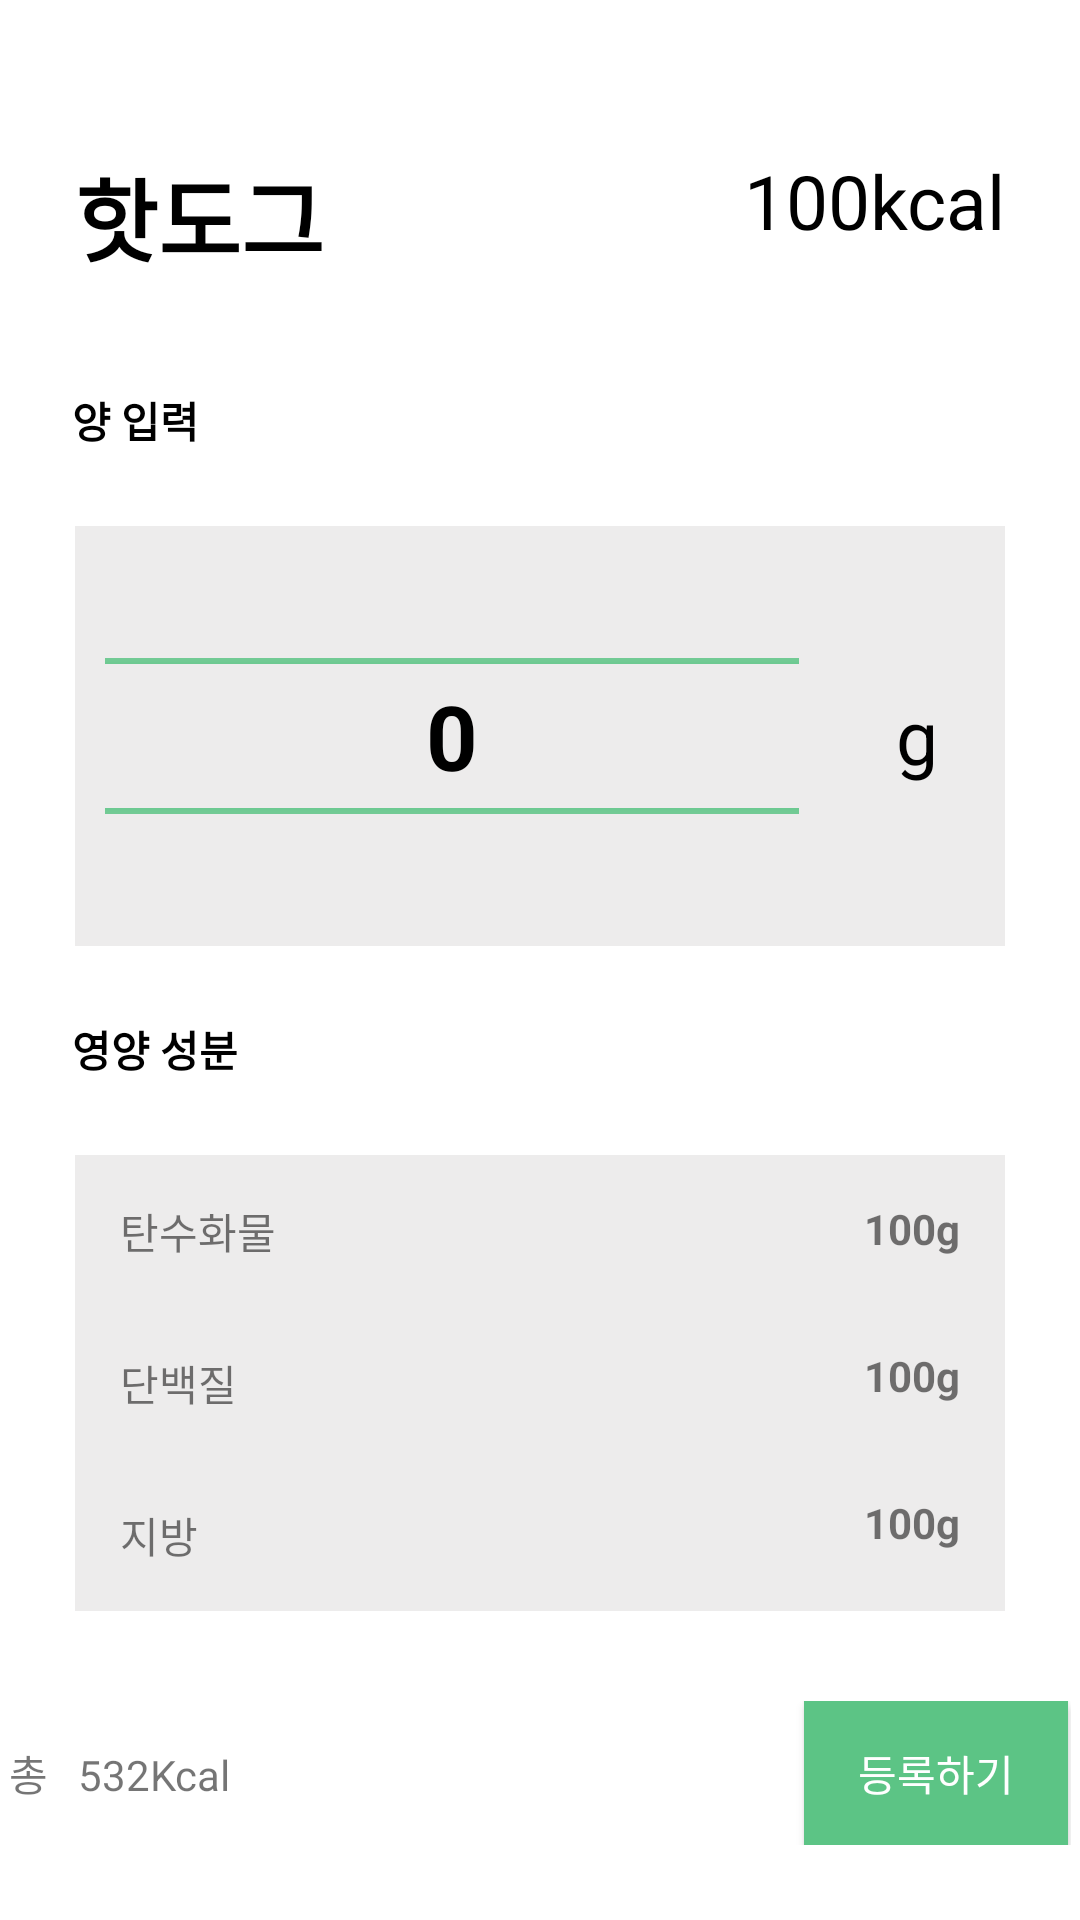

Here is an Android app screen rendered from its layout file. Give the layout XML and the strings, colors and styles it references.
<!-- AndroidManifest.xml: application theme Theme.TestRecyclerView -->
<!-- res/layout/activity_recommend_result.xml -->
<?xml version="1.0" encoding="utf-8"?>
<androidx.constraintlayout.widget.ConstraintLayout xmlns:android="http://schemas.android.com/apk/res/android"
    xmlns:app="http://schemas.android.com/apk/res-auto"
    xmlns:tools="http://schemas.android.com/tools"
    android:layout_width="match_parent"
    android:layout_height="match_parent"
    tools:context=".recommend.RecommendResult">

    <TextView
        android:id="@+id/some_id"
        android:layout_width="wrap_content"
        android:layout_height="wrap_content"
        android:layout_marginStart="25dp"
        android:layout_marginTop="50dp"
        android:gravity="top"
        android:text="핫도그"
        android:textSize="30dp"
        android:textStyle="bold"
        android:textColor="@color/black"
        app:layout_constraintStart_toStartOf="parent"
        app:layout_constraintTop_toTopOf="parent" />

    <TextView
        android:id="@+id/kcal"
        android:layout_width="wrap_content"
        android:layout_height="wrap_content"
        android:textColor="@color/black"
        android:textSize="25dp"
        android:layout_marginTop="50dp"
        android:layout_marginEnd="25dp"
        android:gravity="right|top"
        android:text="100kcal"
        app:layout_constraintEnd_toEndOf="parent"
        app:layout_constraintTop_toTopOf="parent" />

    <TextView
        android:id="@+id/textView2"
        android:layout_width="wrap_content"
        android:layout_height="wrap_content"
        android:layout_marginStart="24dp"
        android:layout_marginTop="36dp"
        android:text="양 입력"
        android:textStyle="bold"
        android:textColor="@color/black"
        app:layout_constraintStart_toStartOf="parent"
        app:layout_constraintTop_toBottomOf="@+id/some_id" />

    <LinearLayout
        android:id="@+id/linearLayout"
        android:layout_width="match_parent"
        android:layout_height="wrap_content"
        android:layout_margin="25dp"
        android:layout_marginTop="268dp"
        android:background="#EDECEC"
        android:gravity="center"
        android:weightSum="7"
        app:layout_constraintEnd_toEndOf="parent"
        app:layout_constraintStart_toStartOf="parent"
        app:layout_constraintTop_toBottomOf="@+id/textView2">

        <NumberPicker
            android:layout_weight="6"
            android:id="@+id/np_gram"
            android:layout_width="0dp"
            android:layout_height="120dp"
            tools:layout_editor_absoluteX="108dp"
            tools:layout_editor_absoluteY="84dp"
            android:layout_margin="10dp"
            android:theme="@style/AppTheme.Picker"/>

        <TextView
            android:id="@+id/textView4"
            android:layout_width="0dp"
            android:layout_height="wrap_content"
            android:layout_weight="1"
            android:gravity="center"
            android:layout_margin="10dp"
            android:textSize="25sp"
            android:textColor="@color/black"
            android:text="g" />


    </LinearLayout>

    <TextView
        android:id="@+id/textView5"
        android:layout_width="wrap_content"
        android:layout_height="wrap_content"
        android:layout_marginStart="24dp"
        android:layout_marginTop="24dp"
        android:text="영양 성분"
        android:textStyle="bold"
        android:textColor="@color/black"
        app:layout_constraintStart_toStartOf="parent"
        app:layout_constraintTop_toBottomOf="@+id/linearLayout" />

    <LinearLayout
        android:id="@+id/linearLayout3"
        android:layout_width="match_parent"
        android:layout_height="wrap_content"
        android:layout_margin="25dp"
        android:background="#EDECEC"
        android:orientation="horizontal"
        app:layout_constraintEnd_toEndOf="parent"
        app:layout_constraintHorizontal_bias="0.32"
        app:layout_constraintStart_toStartOf="parent"
        app:layout_constraintTop_toBottomOf="@+id/textView5">

        <LinearLayout
            android:layout_width="match_parent"
            android:layout_height="match_parent"
            android:orientation="vertical"
            android:layout_weight="1">
            <TextView
                android:layout_width="wrap_content"
                android:layout_height="wrap_content"
                android:gravity="left"
                android:layout_margin="15dp"
                android:text="탄수화물"/>

            <TextView
                android:layout_width="wrap_content"
                android:layout_height="wrap_content"
                android:gravity="left"
                android:layout_margin="15dp"
                android:text="단백질"/>

            <TextView
                android:layout_width="wrap_content"
                android:layout_height="wrap_content"
                android:gravity="left"
                android:layout_margin="15dp"
                android:text="지방"/>

        </LinearLayout>

        <LinearLayout
            android:layout_width="match_parent"
            android:layout_height="match_parent"
            android:orientation="vertical"
            android:layout_weight="1">

            <TextView
                android:id="@+id/nutri1_Tv"
                android:layout_width="wrap_content"
                android:layout_height="wrap_content"
                android:layout_gravity="right"
                android:layout_margin="15dp"
                android:text="100g"
                android:textStyle="bold" />

            <TextView
                android:id="@+id/nutri2_Tv"
                android:layout_width="wrap_content"
                android:layout_height="wrap_content"
                android:layout_gravity="right"
                android:layout_margin="15dp"
                android:textStyle="bold"
                android:text="100g"/>

            <TextView
                android:id="@+id/nutri3_Tv"
                android:layout_width="wrap_content"
                android:layout_height="wrap_content"
                android:layout_gravity="right"
                android:layout_margin="15dp"
                android:textStyle="bold"
                android:text="100g"/>

        </LinearLayout>


    </LinearLayout>

    <LinearLayout
        android:layout_width="354dp"
        android:layout_height="0dp"
        android:layout_margin="25dp"
        app:layout_constraintBottom_toBottomOf="parent"
        app:layout_constraintEnd_toEndOf="parent"
        app:layout_constraintStart_toStartOf="parent"
        android:orientation="horizontal">

        <TextView
            android:layout_width="wrap_content"
            android:layout_height="wrap_content"
            android:text="총"
            android:layout_marginRight="10dp"
            />

        <TextView
            android:id="@+id/total"
            android:layout_width="wrap_content"
            android:layout_height="wrap_content"
            android:text="532Kcal"
            />

        <androidx.appcompat.widget.AppCompatButton
            android:id="@+id/button"
            android:layout_width="wrap_content"
            android:layout_height="wrap_content"
            android:layout_marginLeft="191dp"
            android:background="#5CC485"
            android:textColor="@color/white"
            android:text="등록하기" />


    </LinearLayout>

</androidx.constraintlayout.widget.ConstraintLayout>
<!-- resources referenced by this layout -->
<resources>
  <color name="black">#FF000000</color>
  <color name="white">#FFFFFFFF</color>
  <style name="AppTheme.Picker" parent="Theme.AppCompat.Light.NoActionBar">
          <item name="android:colorControlNormal">#5CC485</item>
        <item name="android:textColorPrimary">@color/black</item>
          <item name="android:textSize">30sp</item>
          <item name="android:textStyle">bold</item>
      </style>
  <style name="Theme.TestRecyclerView" parent="Theme.MaterialComponents.DayNight.DarkActionBar">
          <item name="android:textColorPrimary">@color/black</item>
          
          <item name="colorPrimary">@color/purple_500</item>
          <item name="colorPrimaryVariant">@color/purple_700</item>
          <item name="colorOnPrimary">@color/white</item>
          
          <item name="colorSecondary">@color/teal_200</item>
          <item name="colorSecondaryVariant">@color/teal_700</item>
          <item name="colorOnSecondary">@color/black</item>
          
          <item name="android:statusBarColor" tools:targetApi="l">?attr/colorPrimaryVariant</item>
          
      </style>
  <color name="purple_500">#FF6200EE</color>
  <color name="purple_700">#FF3700B3</color>
  <color name="teal_200">#FF03DAC5</color>
  <color name="teal_700">#FF018786</color>
</resources>
